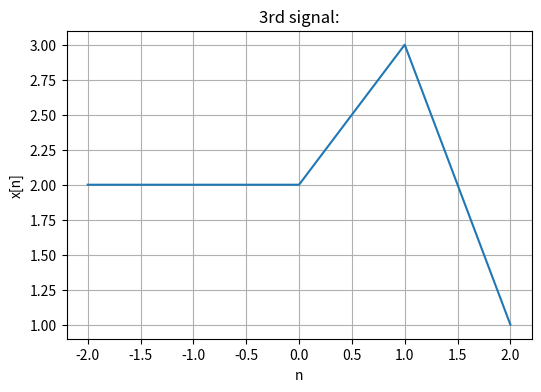

Generate this figure with matplotlib:
import numpy as np
import matplotlib.pyplot as plt

n = np.arange(-2,3)
x = []

for i in n:
    if i < 0:
        x.append(2)
    elif i <= 1:
        x.append(i + 2)
    else:
        x.append(1)

plt.figure(figsize=(6,4))
plt.plot(n,x)
plt.title("3rd signal:")
plt.xlabel("n")
plt.ylabel("x[n]")
plt.grid(True)
plt.show()
